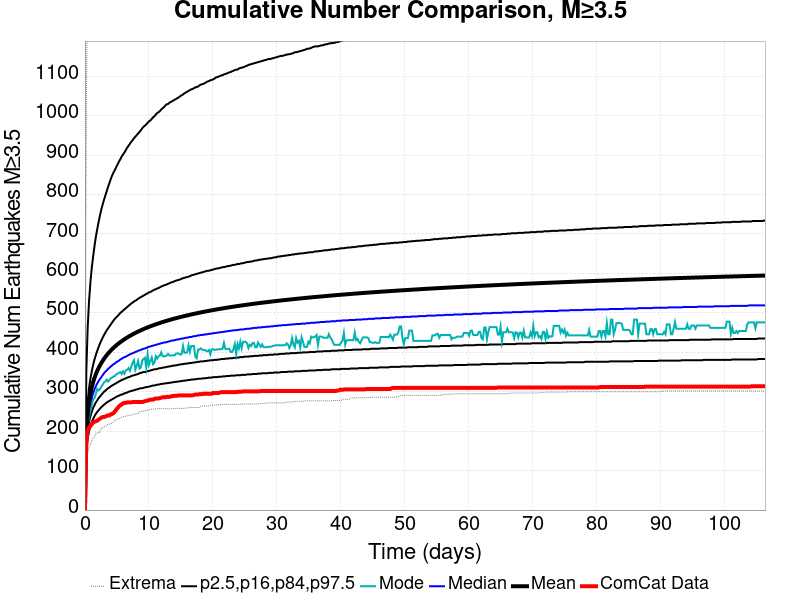

Values plotted in this chart, from the file beside it:
Time (days), ComCat Data, Simulation Mean, Simulation Median, Simulation Mode, Simulation Minimum, Simulation Maximum, 2.5 %-ile, 16 %-ile, 84 %-ile, 97.5 %-ile
0.0, 0.0, 0.0, 0.0, 0.0, 0.0, 0.0, 0.0, 0.0, 0.0, 0.0
0.2131, 176.0, 199.4, 188.0, 186.0, 107.0, 1024, 149.0, 167.0, 221.0, 351.0
0.4261, 200.0, 246.7, 230.0, 217.0, 144.0, 1344, 182.0, 203.0, 275.0, 462.0
0.6392, 210.0, 275.1, 254.0, 236.0, 158.0, 1542, 200.0, 224.0, 309.0, 529.0
0.8523, 213.0, 295.5, 272.0, 254.0, 167.0, 1671, 213.0, 238.0, 333.0, 577.0
1.065, 218.0, 311.2, 285.0, 266.0, 176.0, 1765, 223.0, 249.0, 352.0, 614.0
1.278, 222.0, 324.2, 296.0, 281.0, 182.0, 1831, 231.0, 259.0, 368.0, 643.0
1.492, 224.0, 335.1, 306.0, 284.0, 186.0, 1891, 238.0, 266.0, 382.0, 669.0
1.705, 225.0, 344.5, 314.0, 294.0, 194.0, 1947, 244.0, 273.0, 393.0, 693.0
1.918, 227.0, 352.8, 321.0, 307.0, 196.0, 1984, 249.0, 278.0, 404.0, 712.0
2.131, 229.0, 360.2, 327.0, 304.0, 196.0, 2018, 253.0, 284.0, 413.0, 730.0
2.344, 232.0, 366.9, 332.0, 307.0, 198.0, 2040, 257.0, 288.0, 422.0, 747.0
2.557, 234.0, 373, 337.0, 313.0, 208.0, 2072, 261.0, 292.0, 430.0, 762.0
2.77, 236.0, 378.5, 342.0, 318.0, 209.0, 2092, 264.0, 296.0, 437.0, 775.0
2.983, 236.0, 383.7, 347.0, 324.0, 211.0, 2113, 267.0, 300.0, 444.0, 787.0
3.196, 237.0, 388.5, 351.0, 326.0, 212.0, 2132, 270.0, 303.0, 450.0, 798.0
3.409, 239.0, 392.9, 354.0, 331.0, 215.0, 2158, 273.0, 306.0, 456.0, 809.0
3.622, 240.0, 397.1, 358.0, 326.0, 218.0, 2172, 275.0, 309.0, 461.0, 820.0
3.835, 240.0, 401, 361.0, 330.0, 218.0, 2187, 277.0, 311.0, 466.0, 830.0
4.048, 243.0, 404.8, 364.0, 335.0, 219.0, 2201, 279.0, 314.0, 471.0, 840.0
4.261, 244.0, 408.3, 367.0, 336.0, 221.0, 2211, 281.0, 316.0, 476.0, 849.0
4.475, 246.0, 411.6, 370.0, 339.0, 224.0, 2219, 283.0, 318.0, 481.0, 856.0
4.688, 250.0, 414.7, 372.0, 340.0, 228.0, 2227, 285.0, 320.0, 485.0, 863.0
4.901, 255.0, 417.7, 375.0, 344.0, 229.0, 2295, 287.0, 322.0, 489.0, 870.0
5.114, 259.0, 420.6, 377.0, 346.0, 230.0, 2315, 289.0, 324.0, 492.0, 877.0
5.327, 263.0, 423.3, 379.0, 348.0, 231.0, 2326, 290.0, 326.0, 496.0, 884.0
5.54, 266.0, 425.9, 382.0, 350.0, 233.0, 2396, 292.0, 328.0, 500.0, 890.0
5.753, 268.0, 428.4, 384.0, 345.0, 235.0, 2433, 293.0, 330.0, 503.0, 897.0
5.966, 271.0, 430.8, 386.0, 352.0, 237.0, 2449, 294.0, 331.0, 506.0, 902.0
6.179, 272.0, 433.2, 388.0, 346.0, 238.0, 2456, 296.0, 333.0, 509.0, 907.0
6.392, 272.0, 435.5, 389.0, 354.0, 238.0, 2466, 297.0, 334.0, 512.0, 913.0
6.605, 273.0, 437.6, 391.0, 356.0, 239.0, 2481, 298.0, 336.0, 515.0, 919.0
6.818, 273.0, 439.7, 393.0, 360.0, 240.0, 2499, 300.0, 337.0, 518.0, 924.0
7.031, 273.0, 441.7, 395.0, 353.0, 240.0, 2514, 301.0, 338.0, 521.0, 929.0
7.244, 273.0, 443.7, 396.0, 364.0, 241.0, 2527, 302.0, 340.0, 524.0, 934.0
7.458, 274.0, 445.6, 398.0, 374.0, 242.0, 2541, 303.0, 341.0, 526.0, 938.0
7.671, 274.0, 447.5, 399.0, 380.0, 243.0, 2549, 304.0, 342.0, 529.0, 943.0
7.884, 274.0, 449.3, 401.0, 356.0, 244.0, 2560, 305.0, 343.0, 531.0, 947.0
8.097, 274.0, 451, 402.0, 366.0, 244.0, 2565, 306.0, 344.0, 533.0, 951.0
8.31, 274.0, 452.7, 404.0, 378.0, 244.0, 2575, 307.0, 345.0, 536.0, 955.0
8.523, 274.0, 454.3, 405.0, 359.0, 249.0, 2576, 308.0, 347.0, 538.0, 959.0
8.736, 274.0, 455.9, 406.0, 361.0, 250.0, 2597, 309.0, 348.0, 540.0, 963.0
8.949, 274.0, 457.5, 408.0, 379.0, 251.0, 2614, 309.0, 349.0, 542.0, 968.0
9.162, 275.0, 459, 409.0, 383.0, 251.0, 2628, 310.0, 350.0, 544.0, 972.0
9.375, 276.0, 460.5, 410.0, 386.0, 252.0, 2635, 311.0, 350.0, 546.0, 975.0
9.588, 277.0, 461.9, 411.0, 361.0, 253.0, 2643, 312.0, 351.0, 548.0, 978.0
9.801, 278.0, 463.3, 413.0, 395.0, 253.0, 2659, 312.0, 352.0, 550.0, 982.0
10.01, 279.0, 464.7, 414.0, 368.0, 255.0, 2667, 313.0, 353.0, 552.0, 986.0
10.23, 280.0, 466, 415.0, 378.0, 255.0, 2674, 314.0, 354.0, 553.0, 988.0
10.44, 280.0, 467.3, 416.0, 387.0, 256.0, 2697, 315.0, 355.0, 555.0, 992.0
10.65, 280.0, 468.6, 417.0, 370.0, 256.0, 2703, 316.0, 356.0, 557.0, 996.0
10.87, 282.0, 469.8, 418.0, 374.0, 256.0, 2709, 316.0, 357.0, 559.0, 999.0
11.08, 283.0, 471, 419.0, 390.0, 257.0, 2712, 317.0, 357.0, 560.0, 1003
11.29, 283.0, 472.2, 420.0, 384.0, 257.0, 2717, 318.0, 358.0, 562.0, 1007
11.51, 283.0, 473.4, 421.0, 390.0, 257.0, 2720, 318.0, 359.0, 563.0, 1009
11.72, 284.0, 474.6, 422.0, 392.0, 257.0, 2725, 319.0, 360.0, 565.0, 1012
11.93, 285.0, 475.7, 423.0, 400.0, 257.0, 2730, 320.0, 360.0, 567.0, 1016
12.15, 286.0, 476.8, 424.0, 390.0, 257.0, 2734, 320.0, 361.0, 568.0, 1019
12.36, 286.0, 477.9, 425.0, 390.0, 257.0, 2736, 321.0, 362.0, 570.0, 1022
12.57, 286.0, 479, 425.0, 390.0, 257.0, 2742, 321.0, 362.0, 571.0, 1026
... 440 more rows
